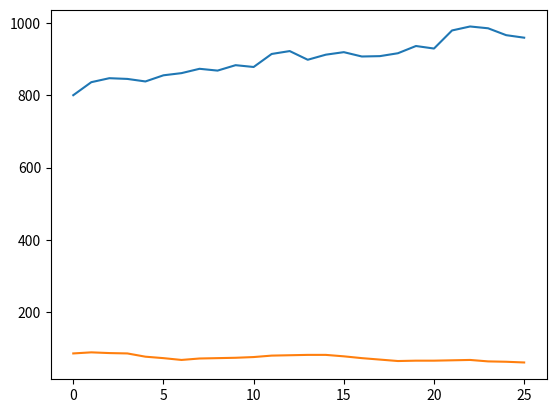
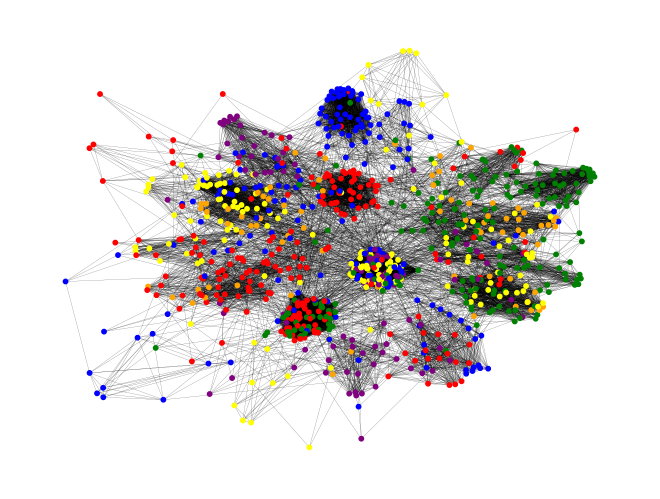

Here is the Python script that generated these plots, in order: (Note: this script raises an exception after producing the figures.)
import uuid
import random
import numpy as np
import scipy as sp
import matplotlib.pyplot as plt; plt.close('all')
import networkx as nx
from matplotlib.animation import FuncAnimation
import math
import pandas as pd
import csv
from tqdm import tqdm




class GraphInterface():
    
    '''TODO:
        [+] Migration :   
            a) Choose a random sample of people from a region and move them to another region
            b) randomly choose ammount of friends  to delete  and add the friends from the new region
        - Decide on diffrent bonuses for rural
        - More precise death rate
        - Justify the reproduction rate and penalties
        - Display graph
        - Save statistics to a file:
            a) Population
            b) Infected
            c) Age of mother at birth
            d) Age of death
            e) Age distribution
            f) Region population
            g) Migration rate
            h) Death rate
            i) Reproduction rate (general and per region)
            j) Number of children per female
    '''

    '''TODO but not for me:
        - overall migration rate (as % of population)
        - figure out what regions are more popular to move to
        - figure out what age people are most likely to move
        - figure out what age people are most likely to die
    '''
    
    
    
    def __init__(self):
        self.G = nx.Graph()

        self.infection = [True,False]
        self.weights_infection = [0.1, 0.9] #probability of being infected

        self.no_of_children = [0,1,2,3]
        self.weights_children = [0.3, 0.2, 0.4, 0.1] #probability of having a child depending on the number of children

        self.capacity = 1500 #HEREEEEEEEEEEEEEEEE

        self.sex = ['F','M']
        self.sex_weights = [0.5, 0.5] #probability of having a child depending on the number of children
        #reproduction rate 
        self.reproduction_rate = [0.38,0.31,0.14,0.03,0.02,0,0,0,0] #probability of having a child depending on the number of children
        #self.rr_age_modifier = [0.0,0.1,1,0.9,0.4,0.03,0.01]
        self.offspring_penalty = [0.2,0.20,0.3,0.4,0.5,1,1,1]
        self.age_penalty = [1,0.75,0.1,0.30,0.75,0.85,1,1,1]
        self.rural_reproduction_bonus = 0.01
        self.urban_bonus =  - 0.05

        self.age = [0,1,2,3,4,5,6,7,8]
        self.age_weights = [0.131,0.126,0.145,0.15,0.131,0.117,0.103,0.066,0.026] #TODO: ADJUST WEIGHTS
        self.death_rate = [0,0,0,0,0,0,0,0.2,0.3,0.50]


        #Migration
        self.relocation_rate = [0.01,0.01,0.01,0.02,0.02,0.02]
        self.age_relocation_modifier = [0.00,1.50,1.50,1,1,0.8,0.8,0.5,0.5,0.5]
        self.age_prefered_region = ['none',"urban","urban","rural","rural","rural","rural","rural","rural","rural"]

        #Statistics
        self.population = 0
        self.infected = 0
        self.no_of_children_by_parrent_age= [0,0,0,0,0,0,0,0,0]
        self.age_distribution = [0,0,0,0,0,0,0,0,0]
        self.age_of_death = [0,0,0,0,0,0,0,0,0,0]
        self.region_population = [0,0,0,0,0,0]
        self.female_population = 0
        self.male_population = 0



        self.regions=[
            "Southwest" ,
            "Reykjavik North",
            "Reykjavik South",
            "South" ,
            "Northeast",
            "Northwest"]
        
        self.region_color_map = {
            "Southwest" : "red",
            "Reykjavik North" : "blue",
            "Reykjavik South" : "green",
            "South" : "yellow",
            "Northeast" : "orange",
            "Northwest" : "purple"
    }
        self.region_distribution= [0.28,0.185,0.183,0.145,0.12,0.087]
        self.migration_pull = [0.1,0.1,0.1,0.1,0.1,0.1]
        self.region_is_rural = [False,False,False,True,True,True]
      

        self.both_parents_infected = [0.75, 0.25]
        self.one_parents_infected = [0.5, 0.5]

        self.reproduction_age = 2

        self.friend_limit = 5


    def new_node(self , age = 0, is_infected = False, partner = 0, family = [], no_of_children = 0, region = ""):
        id = uuid.uuid1().int
        sex = random.choices(self.sex,self.sex_weights)[0]
        self.G.add_node(id, age=age, sex = sex, is_infected=is_infected, partner=partner, no_of_children=no_of_children,region=region)
        #connect the family
        region_index = self.regions.index(region)
        self.region_population[region_index] += 1
        for i in family:
            if i != id:
                self.G.add_edge(id,i, family = True)
        self.population += 1
        if sex == 'F':
            self.female_population += 1
        else:
            self.male_population += 1

        if is_infected:
            self.infected += 1

        return id


    def initialize(self,size):
        for i in range(size):
            age = random.choices(self.age, self.age_weights)[0]
        
            chosen_region = random.choices(self.regions,self.region_distribution)[0]
            is_infected = random.choices(self.infection, self.weights_infection)[0]
            node = self.new_node(age=age, is_infected=is_infected,region=chosen_region)
            self.remove_self_connections(node)

    def count_friends(self, node):
        friends = 0
        for neighbor in self.G.neighbors(node):
            if self.G.get_edge_data(node, neighbor).get('label') == 'friend':
                friends += 1
        return friends
            
    def find_friends_node(self, node, new_friends = 2):
        if self.count_friends(node) >= self.friend_limit: 
            return
        # Try to give each node a new friend
        for i in range(new_friends):
            # Find a random node
            random_node = random.choice(list(self.G.nodes))
            # If the random node is not already a friend
            if random_node not in list(self.G.neighbors(node)) and random_node != node:
                if self.G.nodes[random_node]["region"] == self.G.nodes[node]["region"] and random.random() <= 0.8:
                    self.G.add_edge(node,random_node, label='friend')
                elif self.G.nodes[random_node]["region"] != self.G.nodes[node]["region"] and random.random() <= 0.2:
                    self.G.add_edge(node,random_node, label='friend')

    def reproduce_node(self, node,penalty=0):
        no_of_children = self.G.nodes[node]['no_of_children']
        partner = self.G.nodes[node]['partner']

        reproduction_rate = 1 - penalty
        reproduction_rate -= self.offspring_penalty[self.G.nodes[node]['no_of_children']]
        reproduction_rate -= self.age_penalty[self.G.nodes[node]['age']]
        reproduction_rate *= -math.log(self.G.number_of_nodes()/self.capacity)*2

        #rural regions have a higher reproduction rate
        region_index = self.regions.index(self.G.nodes[node]['region'])
        if self.region_is_rural[region_index]:
            reproduction_rate += self.rural_reproduction_bonus

        
       
        if partner == 0 or random.random() > reproduction_rate or self.G.nodes[node]["sex"] == 'M':
            return
        
        is_infected = self.G.nodes[node]['is_infected']
        is_infected_partner = self.G.nodes[partner]['is_infected']
        is_infected_child = False
        

        
        if is_infected and is_infected_partner:
                is_infected_child = random.choices(self.infection, self.both_parents_infected)[0]
        elif is_infected or is_infected_partner:
                is_infected_child = random.choices(self.infection, self.one_parents_infected)[0]
        
        child = self.new_node(is_infected=is_infected_child,region=self.G.nodes[node]['region'])
        self.G.add_edge(node,child, label='family',)
        self.no_of_children_by_parrent_age[self.G.nodes[node]['age']] += 1
       
        for neighbor in self.G.neighbors(node):
            if self.G.get_edge_data(node, neighbor).get('label') == 'family' and neighbor != child:
                self.G.add_edge(neighbor,child, label='family')

        if penalty == 0:
            self.reproduce_node(node,penalty=0.01)

        return
    

    def partner_node(self, node):
        if self.G.nodes[node]['partner'] == 0:
            for neighbor in self.G.neighbors(node):
                if self.G.nodes[neighbor]['partner'] == 0 and self.G.nodes[neighbor]["sex"] != self.G.nodes[node]["sex"]:

                    if random.random() <= 0.5:
                        self.G.nodes[neighbor]['region'] = self.G.nodes[node]['region']
                    else:
                        self.G.nodes[node]['region'] = self.G.nodes[neighbor]['region']

                    self.G.nodes[node]['partner'] = neighbor
                    self.G.nodes[neighbor]['partner'] = node
                    return
                
    def age_node(self, node):
        self.G.nodes[node]['age'] += 1
        if random.random() < self.death_rate[ self.G.nodes[node]['age']] or self.G.nodes[node]['age'] > 8:
            if self.G.nodes[node]['partner'] != 0:
            #change the partner status of the partner
                p = self.G.nodes[node]['partner']
                self.G.nodes[p]['partner'] = 0
            self.population -= 1
            if self.G.nodes[node]['is_infected']:
                self.infected -= 1
            self.age_of_death[self.G.nodes[node]['age']] += 1
            region_index = self.regions.index(self.G.nodes[node]['region'])
            self.region_population[region_index] -= 1

            if self.G.nodes[node]['sex'] == 'F':
                self.female_population -= 1
            else:
                self.male_population -= 1

            self.G.remove_node(node)

    def remove_self_connections(self, node):
        for neighbor in self.G.neighbors(node):
            if neighbor == node:
                self.G.remove_edge(node,neighbor)
                return

    def relocate_node(self, node):
        # It is possible to relocate also the partner but we need to think about it more
        region_index = self.regions.index(self.G.nodes[node]['region'])
        if random.random() < self.relocation_rate[region_index] * self.age_relocation_modifier[self.G.nodes[node]["age"]]:
            new_region = random.choice(self.regions)
            self.G.nodes[node]['region'] = new_region
            new_region_index = self.regions.index(new_region)
            self.region_population[region_index] -= 1 
            self.region_population[new_region_index] += 1
            #change children region 
            children = [n for n in self.G.neighbors(node) if self.G.get_edge_data(node, n).get('label') == 'child']
            for child in children:
                if self.G.nodes[child]['age'] in [0,1]:
                    self.G.nodes[child]['region'] = new_region
                

            #remove random friends from node
            friends = [n for n in self.G.neighbors(node) if self.G.get_edge_data(node, n).get('label') == 'friend']
            no_of_friends_removed = random.randint(0, len(friends))
            friends = random.sample(friends, no_of_friends_removed)
            for friend in friends:
                self.G.remove_edge(node, friend)

            #add new friends to node
            self.find_friends_node(node, no_of_friends_removed)





    def step(self):
        for node in list(self.G.nodes):
            self.find_friends_node(node)
            self.partner_node(node)
            self.reproduce_node(node)
            self.relocate_node(node)
            self.age_node(node)
            
    def step2(self):
        for node in list(self.G.nodes):
            self.find_friends_node(node)



if __name__ == "__main__": 
   
    region_color_map = {
            "Southwest" : "red",
            "Reykjavik North" : "blue",
            "Reykjavik South" : "green",
            "South" : "yellow",
            "Northeast" : "orange",
            "Northwest" : "purple"
    }
    for i in range (1):
        G = GraphInterface()
        G.initialize(800)
        print(G.region_population)
        populaion_list = []
        female_population_list = []
        male_population_list = []
        infected_list = []
        annual_reproduction_rate = []
        births_per_decade = []
        iteration_size = 25
        populaion_list.append(G.population)
        infected_list.append(G.infected)

        for j in range (3):
            G.step2()

        for j in tqdm(range (iteration_size)):
            G.step()
            populaion_list.append(G.population)
            infected_list.append(G.infected)
            male_population_list.append(G.male_population)
            female_population_list.append(G.female_population)
            annual_reproduction_rate

            
            #if G.infected == 0:
                #break

        
        plt.figure("1")
        plt.plot(populaion_list)
        plt.plot(infected_list)
        sum_of_births = sum(G.no_of_children_by_parrent_age)
        births_per_decade.append(sum_of_births)
        print(G.no_of_children_by_parrent_age[1]/sum_of_births)
        print(G.no_of_children_by_parrent_age[2]/sum_of_births)
        print(G.no_of_children_by_parrent_age)
        print(G.age_of_death)
        print(G.region_population)
        #plt.figure("2")
        #ax = plt.figure().add_subplot(projection='3d')
        #ax.plot(xs = populaion_list, ys = infected_list, zs = range(100) )
        #plt.xlabel("Population")
        #plt.ylabel("Infected")
        #plt.clabel("Time")

   
    file_id = uuid.uuid4().hex

    with open('output'+str(i) + '_'+ str(iteration_size)+'_' + str(file_id) + '.csv', 'w', newline='') as file:
    

    # Create a CSV writer object
        writer = csv.writer(file)
    # Write the data to the CSV file
        writer.writerow("Iteration: ")
        writer.writerow(range(iteration_size + 1))
        writer.writerow("Population: ")
        writer.writerow(populaion_list)
        writer.writerow("Male population:")
        writer.writerow(male_population_list)
        writer.writerow("Female population:")
        writer.writerow(female_population_list)
        writer.writerow("Infected: ")
        writer.writerow(infected_list)
        writer.writerow("Age of mother at birth: ")
        writer.writerow(G.no_of_children_by_parrent_age)
        writer.writerow("Age of death: ")
        writer.writerow(G.age_of_death)
        writer.writerow("Age distribution: ")
        writer.writerow(G.age_distribution)
        writer.writerow("Region population: ")
        writer.writerow(G.region_population)
        #writer.writerows("Migration rate: " + str(G.migration_rate))

    plt.figure("2")
    node_colors = [region_color_map[G.G.nodes[n]['region']] for n in G.G.nodes()]
    pos = nx.spring_layout(G.G)
    nx.draw(G.G, with_labels=False, node_size=10, width=0.1, node_color=node_colors, pos=pos)
    plt.show()
    plt.clear()

"""
# Get a random edge and read its attributes
u, v = random.choice(list(G.edges()))
print(f"The random edge is ({u}, {v}) with attributes:")
for key, value in G.edges[(u, v)].items():
    print(f"  - {key}: {value}")
"""
